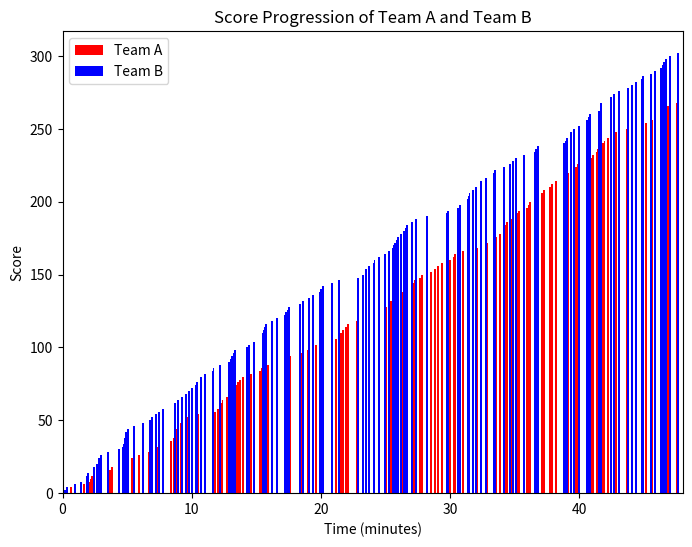

Recreate this plot in Python.
import numpy as np
import matplotlib.pyplot as plt

T_i = np.array([])
T_A = np.array([0])
A_score = np.array([0])
while T_A[-1] < 48:
    t_i = np.random.exponential(scale=(1/3))
    T_i = np.append(T_i, t_i)
    A_score = np.append(A_score, A_score[-1] + 2)
    print(T_i)
    T_A = np.cumsum(T_i)
    print(T_A)  


T_j = np.array([])
T_B = np.array([0])
B_score = np.array([0])
while T_B[-1] < 48:
    t_j = np.random.exponential(scale=(1/3))
    T_j = np.append(T_j, t_j)
    B_score = np.append(B_score, B_score[-1] + 2)
    print(T_j)
    T_B = np.cumsum(T_j)
    print(T_B)
    

print(A_score)
print(B_score)

fig, ax = plt.subplots(figsize=(8,6))
ax.bar([T_A[i] for i in range(len(T_A)) if T_A[i] < 48], A_score[:len(T_A)-1],width=0.15, label='Team A', color='red')
ax.bar([T_B[i] for i in range(len(T_B)) if T_B[i] < 48], B_score[:len(T_B)-1],width=0.15, label='Team B', color='blue')
ax.set_xlabel('Time (minutes)') 
ax.set_xlim(0, 48)
ax.set_ylabel('Score')
ax.set_title('Score Progression of Team A and Team B')
ax.legend()
plt.show()
